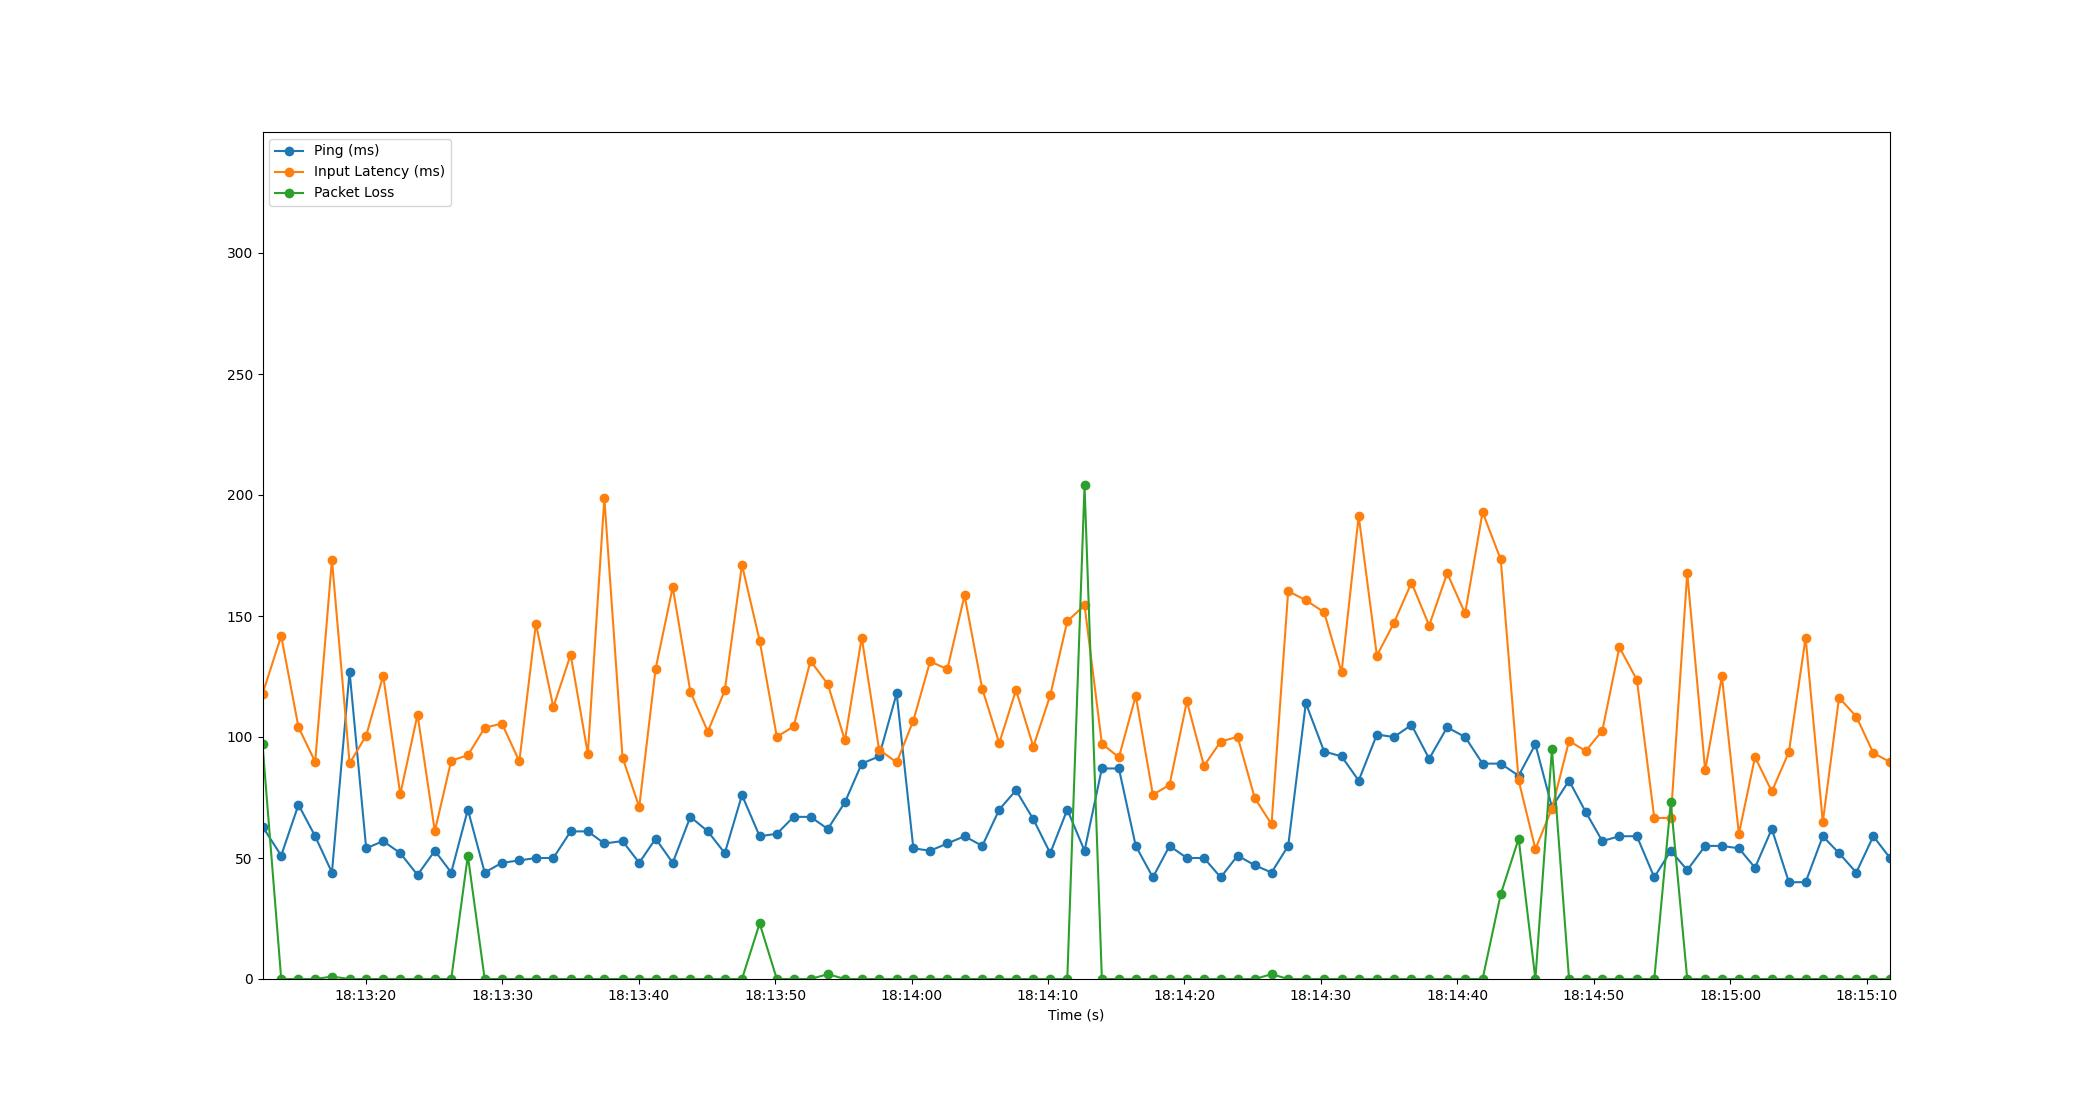

Values plotted in this chart, from the file beside it:
Time, Timestamp, Ping, Packet Loss, Input Latency
3.0994415283203125e-06, 2023-07-10 18:13:12.427212, 63, 97, 117.8
1.371, 2023-07-10 18:13:13.798559, 51, 0, 141.8
2.635, 2023-07-10 18:13:15.062489, 72, 0, 104.1
3.861, 2023-07-10 18:13:16.288463, 59, 0, 89.73
5.09, 2023-07-10 18:13:17.516891, 44, 1, 173.2
6.383, 2023-07-10 18:13:18.810147, 127, 0, 89.12
7.599, 2023-07-10 18:13:20.026568, 54, 0, 100.6
8.845, 2023-07-10 18:13:21.272456, 57, 0, 125.3
10.1, 2023-07-10 18:13:22.525869, 52, 0, 76.35
11.36, 2023-07-10 18:13:23.791746, 43, 0, 109.2
12.63, 2023-07-10 18:13:25.058574, 53, 0, 61.09
13.83, 2023-07-10 18:13:26.260380, 44, 0, 90.25
15.05, 2023-07-10 18:13:27.478504, 70, 51, 92.45
16.29, 2023-07-10 18:13:28.712262, 44, 0, 103.8
17.55, 2023-07-10 18:13:29.976409, 48, 0, 105.6
18.83, 2023-07-10 18:13:31.253807, 49, 0, 89.94
20.04, 2023-07-10 18:13:32.466576, 50, 0, 146.8
21.32, 2023-07-10 18:13:33.746231, 50, 0, 112.4
22.59, 2023-07-10 18:13:35.014548, 61, 0, 134
23.85, 2023-07-10 18:13:36.273990, 61, 0, 93.07
25.06, 2023-07-10 18:13:37.484204, 56, 0, 198.7
26.39, 2023-07-10 18:13:38.818522, 57, 0, 91.49
27.61, 2023-07-10 18:13:40.039921, 48, 0, 71.08
28.82, 2023-07-10 18:13:41.243751, 58, 0, 128.2
30.07, 2023-07-10 18:13:42.494483, 48, 0, 161.9
31.36, 2023-07-10 18:13:43.789487, 67, 0, 118.8
32.64, 2023-07-10 18:13:45.070710, 61, 0, 102.2
33.89, 2023-07-10 18:13:46.312407, 52, 0, 119.2
35.15, 2023-07-10 18:13:47.572473, 76, 0, 171.1
36.44, 2023-07-10 18:13:48.867692, 59, 23, 139.8
37.7, 2023-07-10 18:13:50.126316, 60, 0, 100.1
38.93, 2023-07-10 18:13:51.357018, 67, 0, 104.3
40.17, 2023-07-10 18:13:52.597072, 67, 0, 131.5
41.44, 2023-07-10 18:13:53.864295, 62, 2, 121.8
42.69, 2023-07-10 18:13:55.115617, 73, 0, 98.63
43.92, 2023-07-10 18:13:56.350508, 89, 0, 141.1
45.19, 2023-07-10 18:13:57.620815, 92, 0, 94.82
46.48, 2023-07-10 18:13:58.910480, 118, 0, 89.48
47.71, 2023-07-10 18:14:00.133942, 54, 0, 106.8
48.94, 2023-07-10 18:14:01.362546, 53, 0, 131.2
50.2, 2023-07-10 18:14:02.625224, 56, 0, 128
51.46, 2023-07-10 18:14:03.886511, 59, 0, 158.5
52.76, 2023-07-10 18:14:05.185252, 55, 0, 119.9
54, 2023-07-10 18:14:06.429586, 70, 0, 97.48
55.23, 2023-07-10 18:14:07.658044, 78, 0, 119.4
56.5, 2023-07-10 18:14:08.929774, 66, 0, 96
57.74, 2023-07-10 18:14:10.166533, 52, 0, 117.2
58.99, 2023-07-10 18:14:11.417497, 70, 0, 147.8
60.25, 2023-07-10 18:14:12.681694, 53, 204, 154.4
61.52, 2023-07-10 18:14:13.951909, 87, 0, 97.26
62.77, 2023-07-10 18:14:15.199713, 87, 0, 91.59
64.01, 2023-07-10 18:14:16.435246, 55, 0, 117
65.26, 2023-07-10 18:14:17.690274, 42, 0, 76.1
66.49, 2023-07-10 18:14:18.913301, 55, 0, 80.24
67.76, 2023-07-10 18:14:20.186538, 50, 0, 114.7
69.01, 2023-07-10 18:14:21.438496, 50, 0, 88.06
70.23, 2023-07-10 18:14:22.660675, 42, 0, 98.12
71.48, 2023-07-10 18:14:23.902242, 51, 0, 100.1
72.73, 2023-07-10 18:14:25.158349, 47, 0, 74.8
73.96, 2023-07-10 18:14:26.389341, 44, 2, 63.95
... 36 more rows
